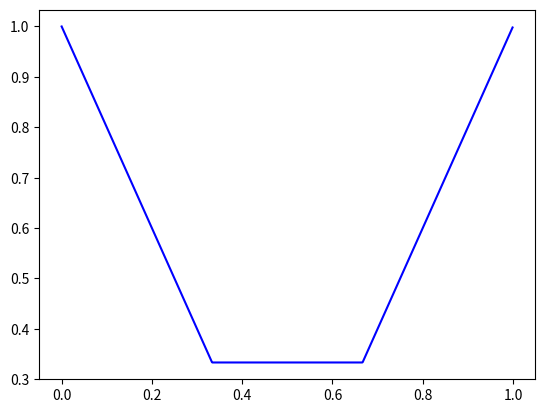

Here is the Python script that generated this plot:
'''
Hi, thanks for paying attention to this work !

This code was written in collaboration with my skillful classmate Anthony Frion from IMT Atlantique, France.

After implementing the MLP neural networks structure (which you can also found on my Github), 
we wanted to test one of the main other structures, which is the one based on radial basis functions (RBF).

Althrough it is slower and often less effective at aprroximating than the MLP, we found a few examples
on which it performed quite good : as an example, we obtained good results on approximating periodic
functions like the cosine while the MLP structure tends to struggle on this type of problems.

Feel free to test the existing functions, maybe write some improvement, and contact me if you have
any questions or remarks :)

Thibaut
'''

############################################################################################

# Global parameters that you could want to modify.
# If you don't change anything, then you will see the animated approximation of a polynomial function.

# The total number of points that you will use to train your neural network.
# You usually need many points when the number of dimensions is higher.
nbPoints = 200

# Make this parameter true if you want to see the previous iterations of the training in the animation.
leaveTrace = False

# If activated, the selective training will stop the network from training on the already
# learnt points (which are the ones which error is at least 5 times smaller than the average one)
selective_training = True

# A list of test functions.
# You can choose any one of those by just uncommenting the corresponding line.
# You then have to change the 'nbInputs' and 'nbOutputs' accordingly (and perhaps the learning rates range)
def f(x):
    #return [(math.cos(3*np.pi*x[0]) +1)/2]
    return [abs(x[0] - 1/3) + abs(x[0] - 2/3)]
    #return [0] if x[0] < 0.5 else [1]
    #return [np.sinc(x[0]*4)]
    #return [x[0] **2]
    #return [x[0], 0] if x[0] < 0.5 else [0.5, x[0]-0.5]
    
# Global parameters that corresponds to the structure of the network.
# Choose them according to the function you want to approximate.
nbInputs = 1
nbOutputs = 1

# The following three parameters determine which learning rates will be explored in the approximation.
# It explores startEtha first and then adds stepEtha each time, up to numberEthas times.
startEtha = 0.01
stepEtha = 0.02
numberEthas = 10

# This is the learning rate for the animation algorithm : this one remains constant
ethaAnimation = 0.05

# The number of frames of the animation.
stopAnimationAt = 100

# Here you can choose to just approximate the test function or to see the animation of the learning process.
# The animation only works with one-dimensional functions.
approximate = False
draw = True

# Imported modules

import random as rd
import numpy as np
import matplotlib.pyplot as plt
import math
import copy as cp
import time
import matplotlib.animation as animation

# Useful auxilary functions

def fst(couple) :
    a, b = couple
    return a

def snd(couple) :
    a, b = couple
    return b

def copy(Matrix) :
    return cp.deepcopy(Matrix)

# Gets a list of 1-element lists out of a given list L
def separate(L) :
    if len(L[0]) > 1 :
        L = [[x] for x in L[0]]
    return L

# Gets a random permutation of a list
def mix(Set) :
    copySet = copy(Set)
    mixedSet = []
    while copySet != [] :
        r = rd.randint(0,len(copySet)-1)
        mixedSet.append(copySet.pop(r))
    return mixedSet

# Auxilary function used to construct a list of regularly-disposed points in a n-dimension space
def following(previous, n) :
    result = [previous[k] for k in range(len(previous))]
    if result[0] < n :
        result[0] += 1
    else :
        result[0] = 1
        cpt = 1
        while cpt < len(previous) and result[cpt] == n :
            result[cpt] = 1
            cpt += 1
        if cpt < len(previous) :
            result[cpt] += 1
    return result

class RBFnetwork:
    """An RBF neural network is caracterised by :
    - A list 'lengths' of 3 integers : 
        the number of inputs, the size of the hidden layer and the number of outputs = [n1,n2,n3]
    - A list of n2 barycentres. A barycentre is a list of n1 coefficients, each corresponding to one of the inputs
    - A list of n2 smoothing factors, each corresponding to a hidden layer's neuron.
    - A matrix of weights between the hidden layer and the output layer.
    - A column vector containing the biaises of the output layer.
    - A list of 3 layers, containing the current values inside of each neuron of the network
    - A learning rate etha
    """
    def __init__(self, lengths, etha):
        self.lengths = lengths
        initialBar = []
        initialSmooth = []
        for i in range(self.lengths[1]):
            initialBar.append(np.random.random(size = (self.lengths[0], 1)))
            #initialSmooth.append(rd.random())
            initialSmooth.append(0.5)
        self.barycentre = initialBar
        #print(self.barycentre)
        self.smoothingFactors = initialSmooth
        W = np.random.random(size=(self.lengths[2], self.lengths[1]))
        B = np.random.random(size=(self.lengths[2], 1))
        self.weights = W
        self.biaises = B
        couches = []
        for i in range(len(self.lengths)):
            couches.append(np.zeros((self.lengths[i],1)))
        self.couches = couches
        self.etha = etha

    # Computes the output that corresponds to a given input into the neural network
    def propagate(self, input):
        self.couches[0] = input
        for k in range(self.lengths[1]):
            squaredNorm = computeSquaredNorm(self.couches[0] - self.barycentre[k])
            self.couches[1][k][0] = self.phi(squaredNorm, k)
        self.couches[2] = np.dot(self.weights, self.couches[1]) + self.biaises
        return self.couches[2]

    # A function called phi, used in the calculations
    def phi(self, x, k):
        return np.exp(-self.smoothingFactors[k]*x)
    
    # The derivative of phi
    def phiprim(self, x, k):
        return -self.smoothingFactors[k]*np.exp(-self.smoothingFactors[k]*x)

    def iterationOn(self, input, expectedOutput):
        # Gets an input which it calculates the output and compares it to the expected output.
        # Then readjusts the weights, biaises, barycentres and smoothing factors accordingly.
        # This is an online-training methods as the computations are done input by input.
        output = self.propagate(input)
        expectedOutput = separate(expectedOutput)
        error = expectedOutput - output
        self.backPropagate(error)

    # Backpropagation algorithm -> modifies the parameters of the RBF network according to the error
    def backPropagate(self, error):
        deltaC = error
        for i in range(len(self.weights)):
            for j in range(len(self.weights[0])):
                self.weights[i][j] += self.etha * deltaC[i] * self.couches[1][j]
        self.biaises += self.etha * deltaC
        matrixDeriv = np.zeros((self.lengths[1], self.lengths[0]))
        for l in range(self.lengths[1]):
            for m in range(self.lengths[0]):
                deriv = 0
                for i in range(self.lengths[2]):
                    deriv+=error[i]*self.weights[i][l]
                deriv = deriv*(self.couches[0][m]-self.barycentre[l][m])
                deriv = 2*deriv*self.phiprim(computeSquaredNorm(self.couches[0]-self.barycentre[l]), l)
                matrixDeriv[l][m] = deriv
        for l in range(self.lengths[1]):
            delta = 0
            for i in range(self.lengths[2]):
                delta += error[i]*self.weights[i][l]

            self.smoothingFactors[l] += self.etha * delta
            delta *= self.phiprim(computeSquaredNorm(self.couches[0]-self.barycentre[l]), l)
        self.updateBarycentres(matrixDeriv)

    def updateBarycentres(self, matrixDeriv):
        for l in range(self.lengths[1]):
            for m in range(self.lengths[0]):
                self.barycentre[l][m] -= self.etha * matrixDeriv[l][m]
             
    '''
    First training function. The arguments are :
    - a function to approximate
    - a training set which will be used for training the networks with backpropagations
    - a validation set which is not used for training but for calculating the loss
    - a number of iterations of the whole process
    - an optional parameter that can stop the training if the loss increases between two iterations
    '''
    def train(self, function, trainingSet, validationSet, nbIterations, stopIfGrowing = False) :
        best_parameters = copy(self.weights), copy(self.biaises), copy(self.barycentre), copy(self.smoothingFactors)
        best_loss = self.getLoss(validationSet, function)
        for i in range(nbIterations) :
            #trainingSet = mix(trainingSet)
            for x in trainingSet :
                input = np.transpose(np.array([x]))
                expectedOutput = np.array([function(x)])
                self.iterationOn(input, expectedOutput)
            loss = self.getLoss(validationSet, function)
            #print("Loss is " + str(loss))
            if loss < best_loss :
                best_loss = loss
                best_parameters = copy(self.weights), copy(self.biaises), copy(self.barycentre), copy(self.smoothingFactors)
            elif stopIfGrowing :
                self.weights, self.biaises, self.barycentre, self.smoothingFactors = best_parameters
                #print("Final loss is " + str(best_loss))
                #print("Verif : final loss is " + str(self.getLoss(validationSet, function)))
                return
        self.weights, self.biaises, self.barycentre, self.smoothingFactors = best_parameters
        print("Final loss is " + str(best_loss))
        print("Verif : final loss is " + str(self.getLoss(validationSet, function)))
        #print(self.barycentre)
        
    '''
    A more advanced training function.
    This time the number of iterations is not fixed, but the process will stop if some conditions
    linked with time1 and time2 are verified. The training will be prolonged if the loss decreases
    fast enough, but it will necessarily stop at one point.
    The parameter divideEthaBy is the number by which the learning rate will be divided at each iteration.
    '''
    def train2(self, function, trainingSet, validationSet, batch_size, time1=20, time2=30, divideEthaBy=1) :
        old_loss = self.getLoss(validationSet, function)
        new_loss = old_loss*0.95
        best_loss = old_loss
        print("Loss is " +  str(self.getLoss(validationSet, function)))
        best_parameters = copy(self.weights), copy(self.biaises), copy(self.barycentre), copy(self.smoothingFactors)
        t0 = time.time()
        t1 = t0
        while time.time() - t0 < time1 and new_loss <= old_loss*(3 - min(2.001, (time.time() - t1)*6/time2)) :
            self.etha /= divideEthaBy
            for k in range(batch_size) :
                #trainingSet = mix(trainingSet)
                for x in trainingSet :
                    input = np.transpose(np.array([x]))
                    expectedOutput = np.array([function(x)])
                    error = expectedOutput - self.propagate(input)
                    if not selective_training or sum(sum([x**2 for x in error])) >= new_loss / (10*len(validationSet)) :
                        self.iterationOn(input, expectedOutput)
            old_loss = new_loss
            new_loss = self.getLoss(validationSet, function)
            print("Loss is " +  str(self.getLoss(validationSet, function)))
            if new_loss < best_loss :
                t1 = time.time()
                best_parameters = copy(self.weights), copy(self.biaises), copy(self.barycentre), copy(self.smoothingFactors)
                if new_loss <= 0.98*best_loss :
                    t0 = time.time()
                best_loss = new_loss
        self.weights, self.biaises, self.barycentre, self.smoothingFactors = best_parameters
        print("Final loss is " + str(best_loss))
        print("Verif : final loss is " + str(self.getLoss(validationSet, function)))
        return self
    
    '''
    Similar to train but this time there is no given function among the arguments,
    and the training set and validation set are not only lists of inputs, instead they are lists
    that each contain an input and the corresponding expected output
    '''
    def train3(self, trainingSet, validationSet, nbIterations, stopIfGrowing = False) :
        best_parameters = copy(self.weights), copy(self.biaises), copy(self.barycentre), copy(self.smoothingFactors)
        best_loss = self.getLoss3(validationSet)
        for i in range(nbIterations) :
            #trainingSet = mix(trainingSet)
            for x in trainingSet :
                input = fst(x)
                expectedOutput = snd(x)
                self.iterationOn(input, expectedOutput)
            loss = self.getLoss3(validationSet)
            print("Loss is " + str(loss))
            if loss < best_loss :
                best_loss = loss
                best_parameters = copy(self.weights), copy(self.biaises), copy(self.barycentre), copy(self.smoothingFactors)
            elif stopIfGrowing :
                self.weights, self.biaises, self.barycentre, self.smoothingFactors = best_parameters
                print("Final loss is " + str(best_loss))
                print("Verif : final loss is " + str(self.getLoss(validationSet, function)))
                return
        self.weights, self.biaises, self.barycentre, self.smoothingFactors = best_parameters
        print("Final loss is " + str(best_loss))
        print("Verif : final loss is " + str(self.getLoss3(validationSet)))
    
    '''
    Similar to train but this time there is no given function among the arguments,
    and the training set and validation set are not only lists of inputs, instead they are lists
    that each contain an input and the corresponding expected output
    '''
    def train4(self, trainingSet, validationSet, batch_size, time1=20, time2=30, ethaConstant=True, divideEthaBy=1) :
        self.etha /= divideEthaBy
        old_loss = self.getLoss3(validationSet)
        new_loss = old_loss*0.95
        best_loss = old_loss
        print("Loss is " +  str(self.getLoss3(validationSet)))
        best_parameters = copy(self.weights), copy(self.biaises), copy(self.barycentre), copy(self.smoothingFactors)
        t0 = time.time()
        t1 = t0
        while time.time() - t0 < time1 and new_loss <= old_loss*(3 - min(2.001, (time.time() - t1)*6/time2)) :
            for k in range(batch_size) :
                #trainingSet = mix(trainingSet)
                for x in trainingSet :
                    input = fst(x)
                    expectedOutput = snd(x)
                    self.iterationOn(input, expectedOutput)
            old_loss = new_loss
            new_loss = self.getLoss3(validationSet)
            print("Loss is " +  str(self.getLoss3(validationSet)))
            
            if not ethaConstant :
                if new_loss <= best_loss and new_loss/old_loss >= .9 :
                    self.etha *= np.sqrt(2.02 - new_loss/best_loss)
                elif min(abs(new_loss/best_loss), abs(best_loss/new_loss)) <= .95 :
                    self.etha *= min(abs(new_loss/best_loss), abs(best_loss/new_loss))
                print("current etha is " + str(self.etha))
            if new_loss < best_loss :
                t1 = time.time()
                best_parameters = copy(self.weights), copy(self.biaises), copy(self.barycentre), copy(self.smoothingFactors)
                if new_loss <= 0.98*best_loss :
                    t0 = time.time()
                best_loss = new_loss
        self.weights, self.biaises, self.barycentre, self.smoothingFactors = best_parameters
        print("Final loss is " + str(best_loss))
        print("Verif : final loss is " + str(self.getLoss3(validationSet)))
        return self

    # Gets the loss of the vector, which is the sum of squared errors when approximated a function on a validation set
    def getLoss(self, validationSet, function) :
        
        X = [self.propagate(np.transpose(np.array([x]))) for x in validationSet]
        Y = [np.array([[function(x)]]) for x in validationSet]
        loss = sum(sum([(X[k] - Y[k])**2 for k in range(len(X))]))
        loss = sum(loss)
        loss = sum(loss)
        return loss

    # Gets the loss of the network out of a validation set that contains a list of couples
    # which first element is an output and the second element is the expected corresponding output
    def getLoss3(self, validationSet) :
        X = [self.propagate(fst(x)) for x in validationSet]
        Y = [snd(x) for x in validationSet]
        loss = sum(sum([(X[k] - Y[k])**2 for k in range(len(X))]))
        return loss



# Returns the sum of the squared elements of the vector
def computeSquaredNorm(vector):
    norm = 0
    for i in range(len(vector)):
        norm += vector[i]**2
    return norm[0]

# Creates training, validation and test sets of points that are regularly placed between 0 and 1 in all
# the dimensions. These points are randomly placed in the 3 sets.
def createSets(nbPoints, nbDimensions) :
    n = int(nbPoints ** (1/nbDimensions))
    X = [[0 for k in range(nbDimensions)] for i in range(nbPoints)]
    X[0] = [0 for k in range(nbDimensions)]
    for i in range(1, nbPoints) :
        X[i] = following(X[i-1], n)
    for i in range(len(X)) :
        for k in range(nbDimensions) :
            X[i][k] = ((.5 + X[i][k]) / n)
    trainingSet = []
    validationSet = []
    for k in range(int(len(X)*0.70)) :
        r = rd.randint(0,len(X)-1)
        trainingSet.append(X.pop(r))
    for k in range(int(len(X)/2)) :
        r = rd.randint(0, len(X)-1)
        validationSet.append(X.pop(r))
    testSet = X
    return trainingSet, validationSet, testSet

# Plots the test function and its approximation by a neural network. Only relevant for one-input-one-output functions.
def plotResult(neuNet, function, trainingSet, validationSet, testSet) :
    X = [k/1000 for k in range(1000)]
    Y = [neuNet.propagate(x)[0][0] for x in X]
    Z = [function(np.transpose(np.array([x]))) for x in X]
    plt.plot(X,Y)
    plt.plot(X,Z)
    plt.show()
    
trainingSet, validationSet, testSet = createSets(nbPoints, nbInputs)

# Initiates the graphical animation.
def initiate_graphics() :
    global figure
    figure = plt.figure()
    X = [k/1000 for k in range(1000)]
    plt.plot(X, [f(np.transpose(np.array([x]))) for x in X], "blue")

X = []
Y = []   
new_loss = 1000 

# Updates the graphics to keep the animation going.
def update_graphics(i) :
    
    global neuNet
    global figure
    global X
    global Y
    global new_loss
    for x in trainingSet :
        input = np.transpose(np.array([x]))
        expectedOutput = np.array([f(x)])
        error = expectedOutput - neuNet.propagate(input)
        if not selective_training or sum(sum([x**2 for x in error])) >= new_loss / (6*len(validationSet)) :
            neuNet.iterationOn(input, expectedOutput)
    plt.plot(X, Y, color=(1, 1, 1))
    if not leaveTrace :
        for k in range(-10,10) :
            plt.plot(X, [y + k*.0002 for y in Y], color=(1,1,1))
        plt.plot(X, [f(np.transpose(np.array([x]))) for x in X], "blue")
    X = [k/200 for k in range(200)]
    Y = [neuNet.propagate(x)[0][0] for x in X]
    plt.plot(X,Y, "red")
    new_loss = neuNet.getLoss(validationSet, f)
    print("Loss is " +  str(new_loss))

# Creates an animation showing how the neural network approximates the test function over the training.
# Note that the training process is very basic here as it is done with a constant learning rate : 
# you could want to animate a more complex training (like the one of the previous procedure)
def drawAnimation(etha) :
    global figure
    global neuNet
    initiate_graphics()
    neuNet = RBFnetwork([nbInputs, 10, nbOutputs], etha)
    neuNet.train(f, trainingSet, validationSet, 1)
    anim = animation.FuncAnimation(figure, update_graphics, interval=100)
    plt.show()
    
'''
A procedure that trains a neural network to approximate the global-parametered function 'f'.
It first uses the first training function with different learning rates to try to get one that gives good results.
Then it keeps on the training with this learning rate and slowly decreases it to get more precision.
You can choose the range of ethas on which you will make the first phase of training with the first three parameters.
We recommand that you choose etha from 0.01 to 0.20 for one-dimensional functions and smaller ethas for higher dimensions.
'''
def procedure(startingEtha, stepEtha, numberEthas, plot = False) :
    neuNets = []
    lossCand = 1000
    for i in range(numberEthas) :
            etha = startingEtha + stepEtha*i
            neuNets.append(RBFnetwork([nbInputs, 10, nbOutputs], etha))
            neuNets[i].train(f, trainingSet, validationSet, 5, True)
            loss = neuNets[i].getLoss(validationSet, f)
            if loss < lossCand :
                lossCand = loss
                neuNetCand = neuNets[i]
                ethacand = etha
                print("New best loss is " + str(lossCand))
    print("Further training for the cand which etha is " + str(ethacand) + " and loss is " + str(lossCand))
    print("Verif : loss from neuNetCand is " + str(neuNetCand.getLoss(testSet, f)))
    neuNetCand.train2(f, trainingSet, validationSet, 1, 30, 30, 1.01)
    neuNetCand.train2(f, trainingSet, validationSet, 1, 60, 60, 1.02)
    print("Final loss with the test set is " + str(neuNetCand.getLoss(testSet, f)))
    print(neuNetCand.getLoss(testSet, f))
    if nbInputs == 1 and nbOutputs == 1 :
        plotResult(neuNetCand, f, trainingSet, validationSet, testSet)
        
if __name__ == "__main__":
    if approximate :
        procedure(startEtha, stepEtha, numberEthas)
    elif draw :
        drawAnimation(ethaAnimation)
